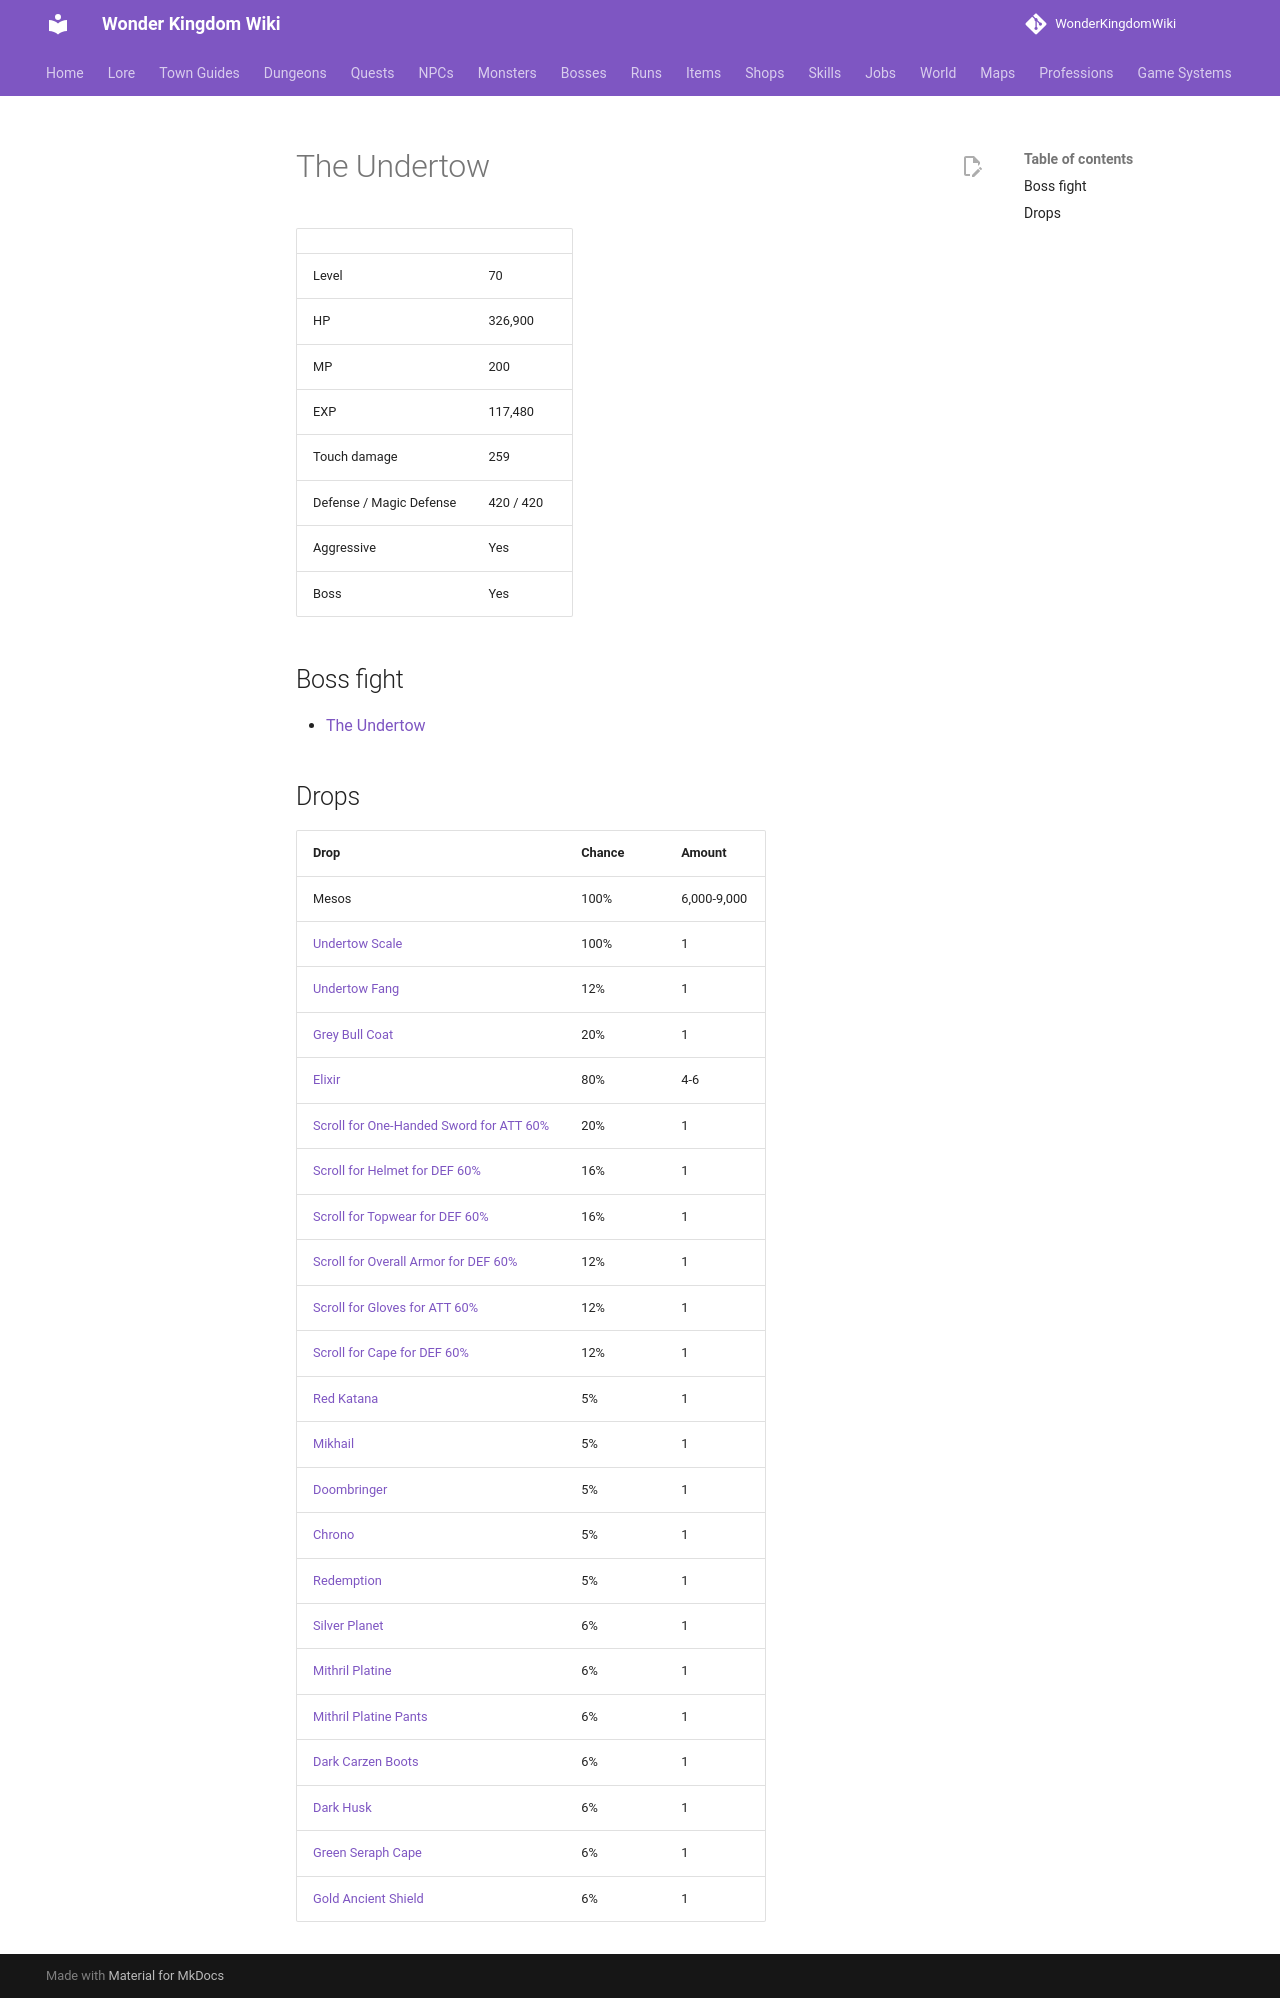

repository: alonohana627/WonderKingdomWiki · page: monsters/undertow/index.html · generator: mkdocs

<!-- Generated by tools/generate.py from GameLib. Do not edit: changes are overwritten. -->

# The Undertow

|  |  |
|---|---|
| Level | 70 |
| HP | 326,900 |
| MP | 200 |
| EXP | 117,480 |
| Touch damage | 259 |
| Defense / Magic Defense | 420 / 420 |
| Aggressive | Yes |
| Boss | Yes |

## Boss fight

- [The Undertow](../bosses/undertow.md)

## Drops

| Drop | Chance | Amount |
|---|---|---|
| Mesos | 100% | 6,000-9,000 |
| [Undertow Scale](../items/undertow_scale.md) | 100% | 1 |
| [Undertow Fang](../items/undertow_fang.md) | 12% | 1 |
| [Grey Bull Coat](../items/grey_bull_coat.md) | 20% | 1 |
| [Elixir](../items/elixir.md) | 80% | 4-6 |
| [Scroll for One-Handed Sword for ATT 60%](../items/scroll_one_handed_sword_att.md) | 20% | 1 |
| [Scroll for Helmet for DEF 60%](../items/scroll_helmet_def.md) | 16% | 1 |
| [Scroll for Topwear for DEF 60%](../items/scroll_topwear_def.md) | 16% | 1 |
| [Scroll for Overall Armor for DEF 60%](../items/scroll_overall_def.md) | 12% | 1 |
| [Scroll for Gloves for ATT 60%](../items/scroll_gloves_att.md) | 12% | 1 |
| [Scroll for Cape for DEF 60%](../items/scroll_cape_def.md) | 12% | 1 |
| [Red Katana](../items/red_katana.md) | 5% | 1 |
| [Mikhail](../items/mikhail.md) | 5% | 1 |
| [Doombringer](../items/doombringer.md) | 5% | 1 |
| [Chrono](../items/chrono.md) | 5% | 1 |
| [Redemption](../items/redemption.md) | 5% | 1 |
| [Silver Planet](../items/silver_planet.md) | 6% | 1 |
| [Mithril Platine](../items/mithril_platine.md) | 6% | 1 |
| [Mithril Platine Pants](../items/mithril_platine_pants.md) | 6% | 1 |
| [Dark Carzen Boots](../items/dark_carzen_boots.md) | 6% | 1 |
| [Dark Husk](../items/dark_husk.md) | 6% | 1 |
| [Green Seraph Cape](../items/green_seraph_cape.md) | 6% | 1 |
| [Gold Ancient Shield](../items/gold_ancient_shield.md) | 6% | 1 |
